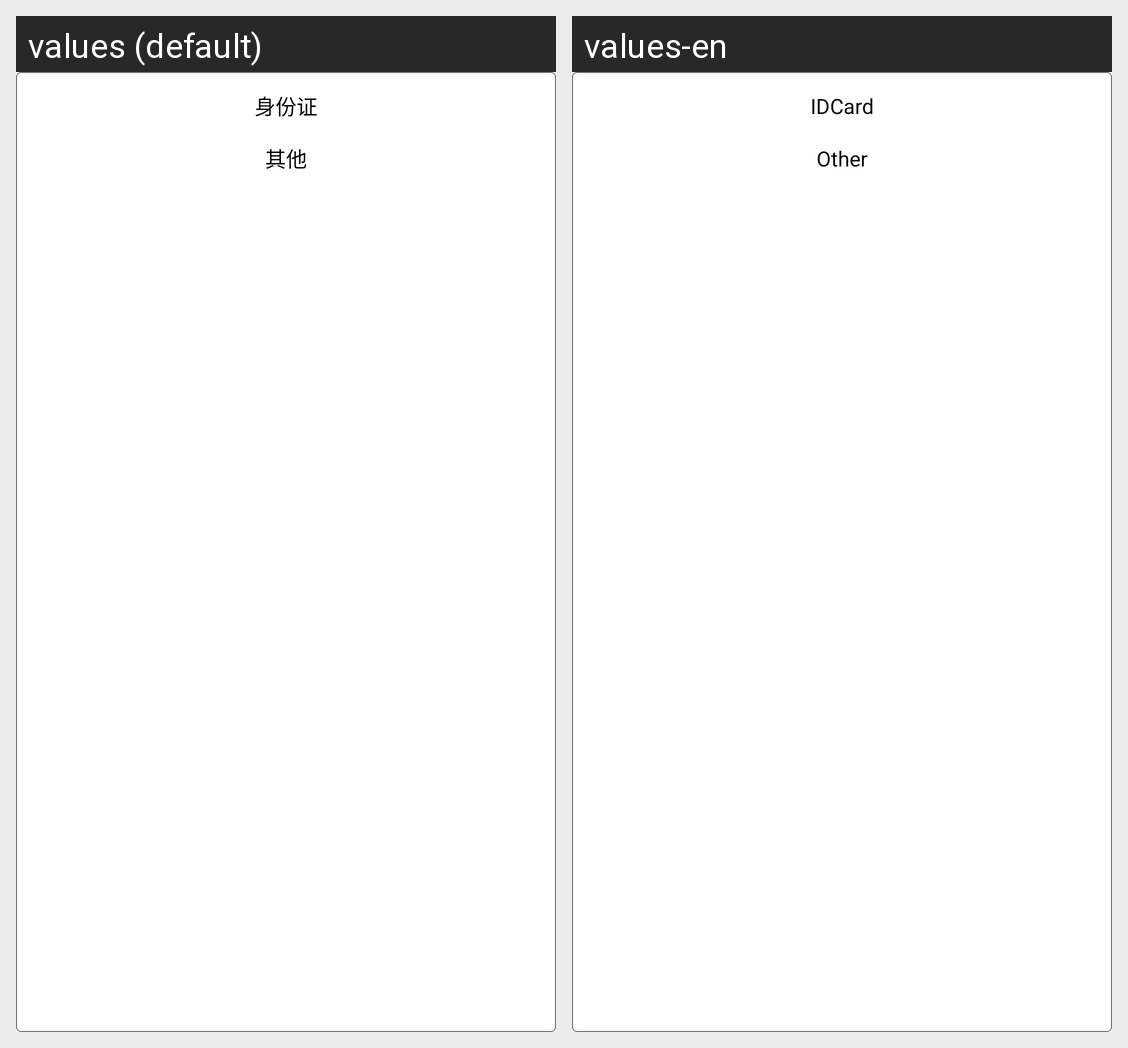

This grid shows one Android layout under two languages. Give, for every string resource on the screen, its name, the default text and each shown locale's text.
Android screen res/layout/popup_select_card_type.xml rendered under 2 locales, left to right: values (default), values-en. Device: Nexus 5 (rendered at 1080×1920; each locale shown at half size, 540×960, under a caption strip naming it); theme AppTheme.
Strings drawn on this screen, with the default value and each locale's value (text and hints the layout hard-codes, and strings that could not be matched under every locale, appear in the picture but are not listed):

id_card
  values: 身份证
  values-en: IDCard

other
  values: 其他
  values-en: Other
